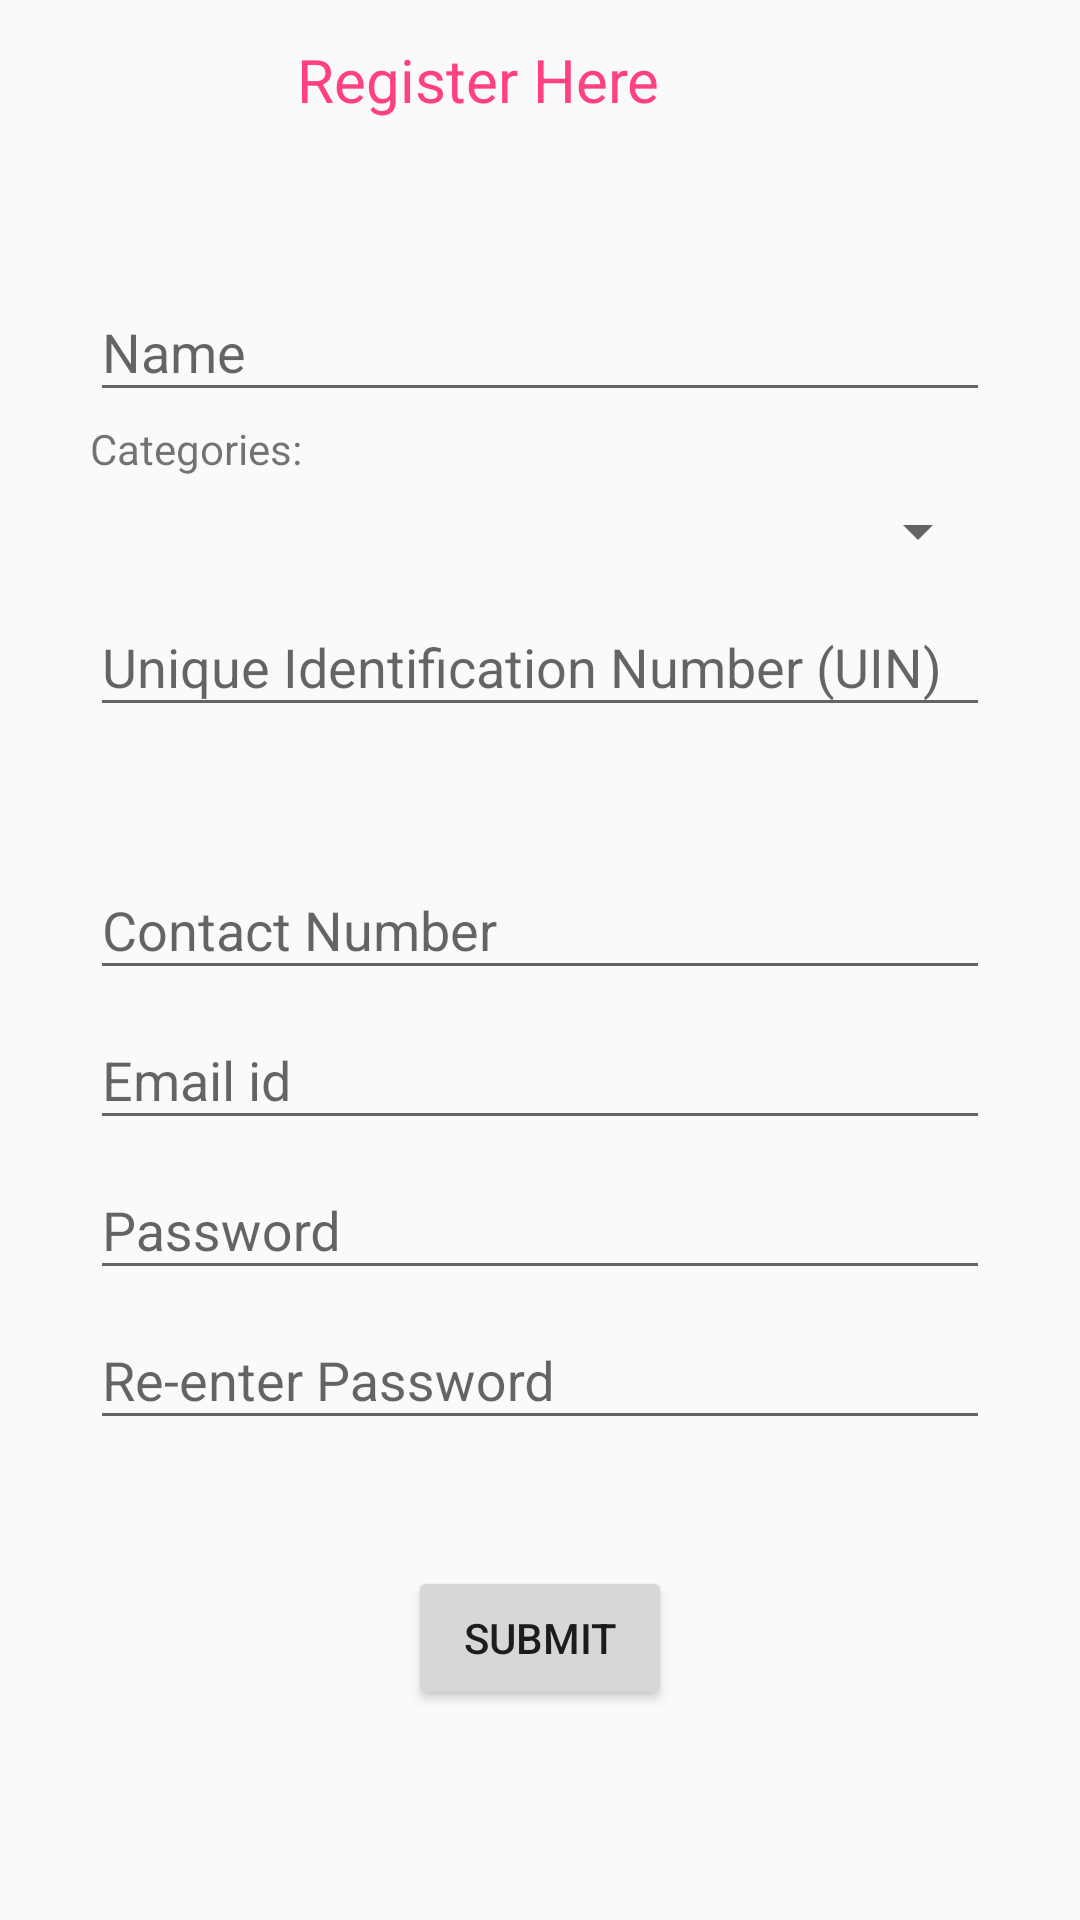

Android layout source for this screen:
<!-- AndroidManifest.xml: application theme AppTheme -->
<!-- res/layout/activity_register.xml -->
<?xml version="1.0" encoding="utf-8"?>
<RelativeLayout xmlns:android="http://schemas.android.com/apk/res/android"
    xmlns:app="http://schemas.android.com/apk/res-auto"
    xmlns:tools="http://schemas.android.com/tools"
    android:layout_width="match_parent"
    android:layout_height="match_parent"
    tools:context=".register">

    <android.support.design.widget.TextInputLayout
        android:layout_width="300dp"
        android:layout_height="wrap_content"
        android:layout_alignParentStart="true"
        android:layout_alignParentTop="true"
        android:layout_marginStart="30dp"
        android:layout_marginTop="85dp">

        <android.support.design.widget.TextInputEditText
            android:id="@+id/re_name"
            android:layout_width="match_parent"
            android:layout_height="wrap_content"
            android:hint="Name" />
    </android.support.design.widget.TextInputLayout>

    <TextView
        android:id="@+id/textView2"
        android:layout_width="wrap_content"
        android:layout_height="wrap_content"
        android:layout_alignParentStart="true"
        android:layout_alignParentTop="true"
        android:layout_marginStart="30dp"
        android:layout_marginTop="140dp"
        android:text="Categories:" />
    <Spinner
        android:id="@+id/reg_cat"
        android:layout_width="300dp"
        android:layout_height="wrap_content"
        android:layout_alignParentStart="true"
        android:layout_alignParentTop="true"
        android:layout_marginStart="30dp"
        android:layout_marginTop="165dp"
        android:entries="@array/lawyer_cat"
        />


    <android.support.design.widget.TextInputLayout
        android:layout_width="300dp"
        android:layout_height="wrap_content"
        android:layout_alignParentTop="true"
        android:layout_marginStart="30dp"
        android:layout_marginTop="190dp">

        <android.support.design.widget.TextInputEditText
            android:id="@+id/reg_uid"
            android:layout_width="match_parent"
            android:layout_height="wrap_content"
            android:hint="Unique Identification Number (UIN)"
            android:inputType="number" />
    </android.support.design.widget.TextInputLayout>

    <android.support.design.widget.TextInputLayout
        android:layout_width="300dp"
        android:layout_height="wrap_content"
        android:layout_alignParentBottom="true"
        android:layout_marginStart="30dp"
        android:layout_marginBottom="310dp">

        <android.support.design.widget.TextInputEditText
            android:id="@+id/reg_contact"
            android:layout_width="match_parent"
            android:layout_height="wrap_content"
            android:hint="Contact Number"
            android:inputType="number" />
    </android.support.design.widget.TextInputLayout>

    <android.support.design.widget.TextInputLayout
        android:layout_width="300dp"
        android:layout_height="wrap_content"
        android:layout_alignParentBottom="true"
        android:layout_marginStart="30dp"
        android:layout_marginBottom="260dp">

        <android.support.design.widget.TextInputEditText
            android:id="@+id/reg_email"
            android:layout_width="match_parent"
            android:layout_height="wrap_content"
            android:hint="Email id" />
    </android.support.design.widget.TextInputLayout>

    <android.support.design.widget.TextInputLayout
        android:layout_width="300dp"
        android:layout_height="wrap_content"
        android:layout_alignParentStart="true"
        android:layout_alignParentBottom="true"
        android:layout_marginStart="30dp"
        android:layout_marginBottom="210dp">

        <android.support.design.widget.TextInputEditText
            android:id="@+id/reg_pass"
            android:layout_width="match_parent"
            android:layout_height="wrap_content"
            android:hint="Password"
            android:inputType="textPassword" />
    </android.support.design.widget.TextInputLayout>

    <android.support.design.widget.TextInputLayout
        android:layout_width="300dp"
        android:layout_height="wrap_content"
        android:layout_alignParentStart="true"
        android:layout_alignParentBottom="true"
        android:layout_marginStart="30dp"
        android:layout_marginBottom="160dp">

        <android.support.design.widget.TextInputEditText
            android:id="@+id/reg_repass"
            android:layout_width="match_parent"
            android:layout_height="wrap_content"
            android:hint="Re-enter Password"
            android:inputType="textPassword" />
    </android.support.design.widget.TextInputLayout>

    <TextView
        android:id="@+id/textView"
        android:layout_width="wrap_content"
        android:layout_height="wrap_content"
        android:layout_alignParentTop="true"
        android:layout_alignParentEnd="true"
        android:layout_marginTop="13dp"
        android:layout_marginEnd="140dp"
        android:textSize="20dp"
        android:textColor="@color/colorAccent"
        android:text="Register Here" />

    <Button
        android:id="@+id/btn_regsubmit"
        android:layout_width="wrap_content"
        android:layout_height="wrap_content"
        android:layout_alignParentBottom="true"
        android:layout_centerHorizontal="true"
        android:layout_marginBottom="70dp"
        android:text="Submit" />


</RelativeLayout>
<!-- resources referenced by this layout -->
<resources>
  <color name="colorAccent">#FF4081</color>
  <style name="AppTheme" parent="Theme.AppCompat.Light.NoActionBar">
          
          <item name="colorPrimary">@color/colorPrimary</item>
          <item name="cardViewStyle">@style/CardView</item>
          <item name="colorPrimaryDark">@color/colorPrimaryDark</item>
          <item name="colorAccent">@color/colorAccent</item>
      </style>
  <color name="colorPrimary">#3F51B5</color>
  <color name="colorPrimaryDark">#303F9F</color>
</resources>
